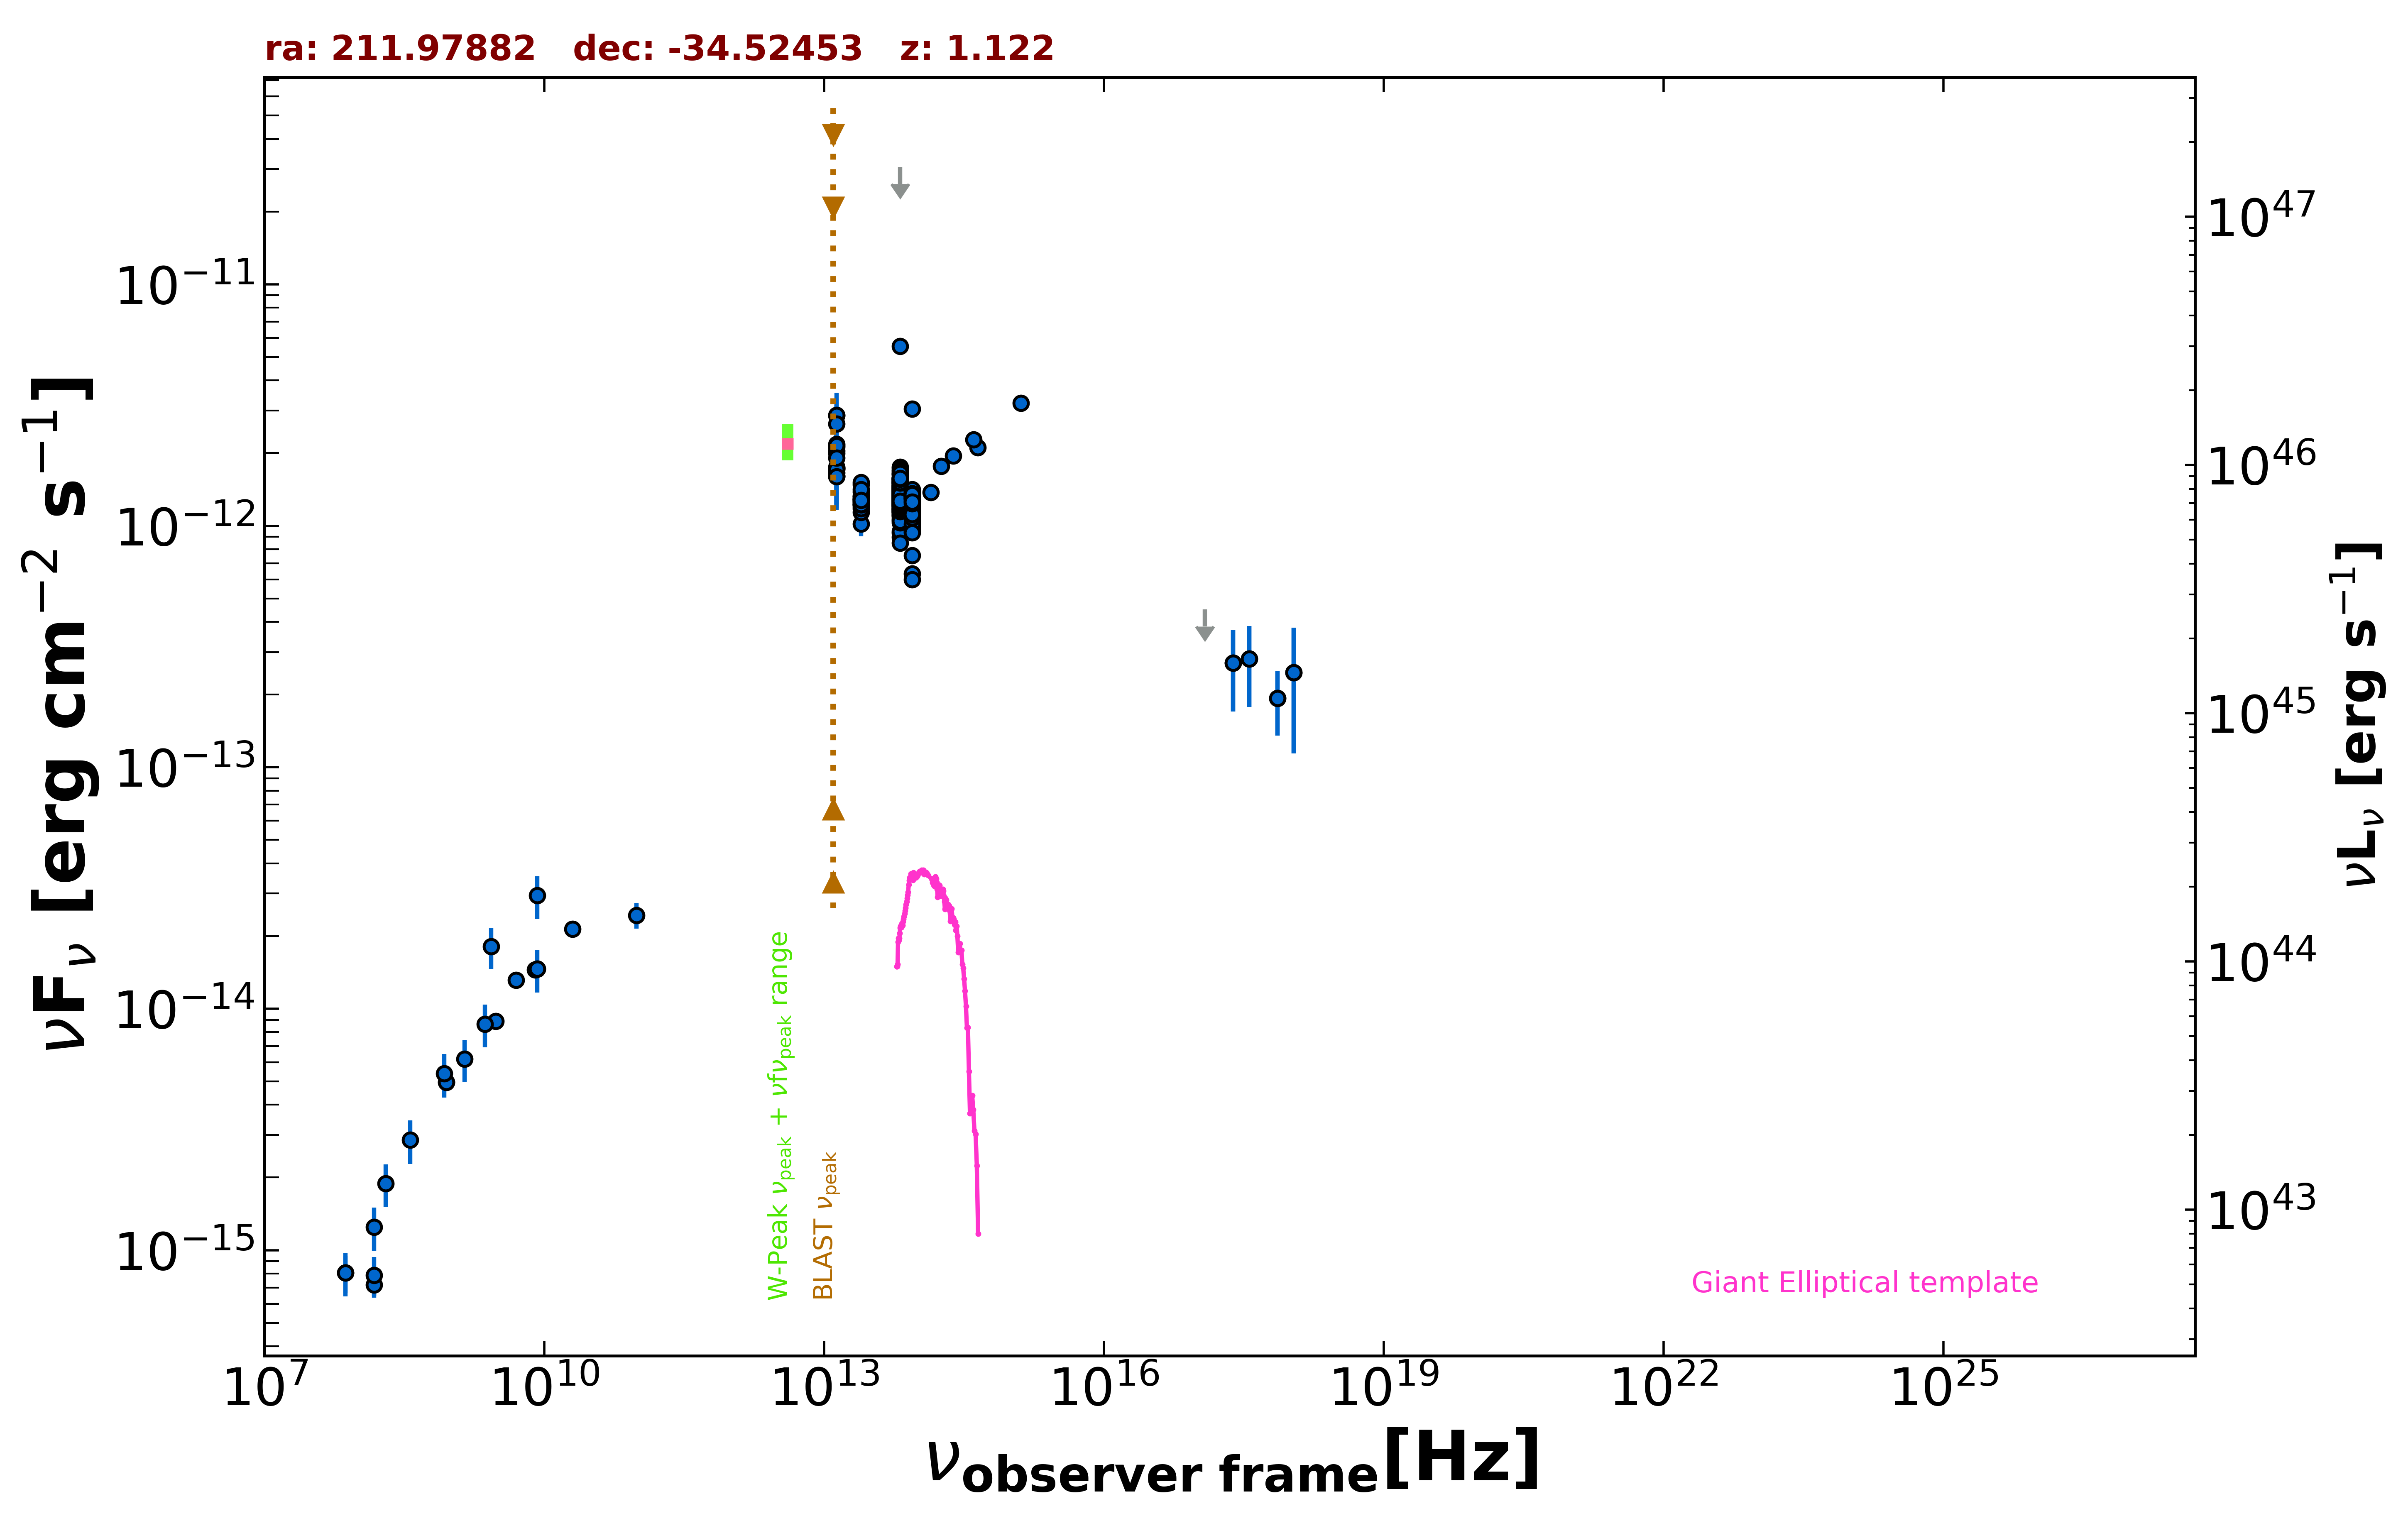

Data behind this chart, as committed beside it:
freq., flux, err_flux, MJD_start, MJD_end, flag, catalog, reference
8.870e+08, 4.952e-15, 3.510e-16, 55000, 55000, , RACS, Hale et al. 2021  PASA  38  e058
8.870e+08, 4.952e-15, 3.510e-16, 55000, 55000, , RACS, Hale et al. 2021  PASA  38  e058
3.000e+09, 8.880e-15, 5.350e-17, 55000, 55000, , VLASSQL, Gordon et al. 2021  ApJS  255  30
2.418e+17, 2.699e-13, 9.950e-14, 58484, 58484, , 1OUSX, Giommi et al. in preparation
3.627e+17, 2.811e-13, 1.036e-13, 58484, 58484, , 1OUSX, Giommi et al. in preparation
7.253e+17, 1.929e-13, 5.790e-14, 58484, 58484, , 1OUSX, Giommi et al. in preparation
1.088e+18, 2.463e-13, 1.322e-13, 58484, 58484, , 1OUSX, Giommi et al. in preparation
1.500e+08, 7.184e-16, 7.205e-17, 55000, 55000, , TGSS150, Intema et al. 2017  A&A  598  A781
7.400e+07, 8.066e-16, 1.406e-16, 55000, 55000, , VLSSR, Lane et al. 2014  MNRAS  440 327
5.000e+09, 1.315e-14, 6.500e-16, 55000, 55000, , AT20G, Murphy et al. 2010  MNRAS  402  2403
8.000e+09, 1.448e-14, 7.200e-16, 55000, 55000, , AT20G, Murphy et al. 2010  MNRAS  402  2403
2.000e+10, 2.140e-14, 1.200e-15, 55000, 55000, , AT20G, Murphy et al. 2010  MNRAS  402  2403
8.400e+09, 1.463e-14, 0.000e+00, 55000, 55000, , CRATES, Healey et al. 2007  ApJS  171  61
9.746e+10, 2.437e-14, 2.925e-15, 57234, 57234, , ALMA, Bonato et al. 2019  MNRAS  485  1188
1.389e+14, 1.373e-12, 1.065e-13, 55000, 55000, , 2MASS, Skrutskie et al. 2006  AJ  131  1163
1.804e+14, 1.762e-12, 1.150e-13, 55000, 55000, , 2MASS, Skrutskie et al. 2006  AJ  131  1163
2.427e+14, 1.950e-12, 1.350e-13, 55000, 55000, , 2MASS, Skrutskie et al. 2006  AJ  131  1163
8.817e+13, 1.210e-12, 3.500e-15, 55000, 55000, , UNWISE, Schlafly et al. 2019  ApJS  240  30
6.517e+13, 1.409e-12, 5.500e-15, 55000, 55000, , UNWISE, Schlafly et al. 2019  ApJS  240  30
8.817e+13, 1.334e-12, 3.050e-14, 55000, 55000, , WISE, Wright et al. 2010  AJ  140  1868
6.517e+13, 1.581e-12, 3.350e-14, 55000, 55000, , WISE, Wright et al. 2010  AJ  140  1868
2.498e+13, 1.279e-12, 4.150e-14, 55000, 55000, , WISE, Wright et al. 2010  AJ  140  1868
1.363e+13, 1.731e-12, 1.550e-13, 55000, 55000, , WISE, Wright et al. 2010  AJ  140  1868
8.817e+13, 1.314e-12, 3.900e-14, 56692, 56692, , NEOWISE, Mainzer et al. 2014  ApJ  792  30
6.517e+13, 1.748e-12, 7.600e-14, 56692, 56692, , NEOWISE, Mainzer et al. 2014  ApJ  792  30
8.817e+13, 1.240e-12, 4.550e-14, 56692, 56692, , NEOWISE, Mainzer et al. 2014  ApJ  792  30
6.517e+13, 1.521e-12, 5.750e-14, 56692, 56692, , NEOWISE, Mainzer et al. 2014  ApJ  792  30
8.817e+13, 1.151e-12, 3.900e-14, 56691, 56691, , NEOWISE, Mainzer et al. 2014  ApJ  792  30
6.517e+13, 1.456e-12, 5.250e-14, 56691, 56691, , NEOWISE, Mainzer et al. 2014  ApJ  792  30
8.817e+13, 1.260e-12, 3.950e-14, 56691, 56691, , NEOWISE, Mainzer et al. 2014  ApJ  792  30
6.517e+13, 1.424e-12, 5.250e-14, 56691, 56691, , NEOWISE, Mainzer et al. 2014  ApJ  792  30
8.817e+13, 1.261e-12, 4.300e-14, 56692, 56692, , NEOWISE, Mainzer et al. 2014  ApJ  792  30
6.517e+13, 1.429e-12, 5.400e-14, 56692, 56692, , NEOWISE, Mainzer et al. 2014  ApJ  792  30
8.817e+13, 1.329e-12, 4.650e-14, 56692, 56692, , NEOWISE, Mainzer et al. 2014  ApJ  792  30
6.517e+13, 1.464e-12, 5.800e-14, 56692, 56692, , NEOWISE, Mainzer et al. 2014  ApJ  792  30
8.817e+13, 1.290e-12, 4.050e-14, 56692, 56692, , NEOWISE, Mainzer et al. 2014  ApJ  792  30
6.517e+13, 1.400e-12, 5.650e-14, 56692, 56692, , NEOWISE, Mainzer et al. 2014  ApJ  792  30
8.817e+13, 1.236e-12, 3.850e-14, 56692, 56692, , NEOWISE, Mainzer et al. 2014  ApJ  792  30
6.517e+13, 1.377e-12, 5.200e-14, 56692, 56692, , NEOWISE, Mainzer et al. 2014  ApJ  792  30
8.817e+13, 1.349e-12, 4.600e-14, 56692, 56692, , NEOWISE, Mainzer et al. 2014  ApJ  792  30
6.517e+13, 1.553e-12, 6.700e-14, 56692, 56692, , NEOWISE, Mainzer et al. 2014  ApJ  792  30
8.817e+13, 1.217e-12, 4.250e-14, 56692, 56692, , NEOWISE, Mainzer et al. 2014  ApJ  792  30
6.517e+13, 1.461e-12, 6.450e-14, 56692, 56692, , NEOWISE, Mainzer et al. 2014  ApJ  792  30
8.817e+13, 1.285e-12, 4.050e-14, 56692, 56692, , NEOWISE, Mainzer et al. 2014  ApJ  792  30
6.517e+13, 1.461e-12, 5.900e-14, 56692, 56692, , NEOWISE, Mainzer et al. 2014  ApJ  792  30
8.817e+13, 1.303e-12, 4.350e-14, 56692, 56692, , NEOWISE, Mainzer et al. 2014  ApJ  792  30
6.517e+13, 1.425e-12, 6.550e-14, 56692, 56692, , NEOWISE, Mainzer et al. 2014  ApJ  792  30
8.817e+13, 1.223e-12, 4.500e-14, 56692, 56692, , NEOWISE, Mainzer et al. 2014  ApJ  792  30
6.517e+13, 1.390e-12, 6.150e-14, 56692, 56692, , NEOWISE, Mainzer et al. 2014  ApJ  792  30
8.817e+13, 1.137e-12, 4.700e-14, 57054, 57054, , NEOWISE, Mainzer et al. 2014  ApJ  792  30
6.517e+13, 1.417e-12, 4.950e-14, 57054, 57054, , NEOWISE, Mainzer et al. 2014  ApJ  792  30
8.817e+13, 1.180e-12, 3.700e-14, 57054, 57054, , NEOWISE, Mainzer et al. 2014  ApJ  792  30
6.517e+13, 1.510e-12, 5.400e-14, 57054, 57054, , NEOWISE, Mainzer et al. 2014  ApJ  792  30
8.817e+13, 1.177e-12, 3.900e-14, 57054, 57054, , NEOWISE, Mainzer et al. 2014  ApJ  792  30
6.517e+13, 1.404e-12, 5.300e-14, 57054, 57054, , NEOWISE, Mainzer et al. 2014  ApJ  792  30
8.817e+13, 1.177e-12, 4.000e-14, 57054, 57054, , NEOWISE, Mainzer et al. 2014  ApJ  792  30
6.517e+13, 1.466e-12, 7.700e-14, 57054, 57054, , NEOWISE, Mainzer et al. 2014  ApJ  792  30
8.817e+13, 1.204e-12, 3.900e-14, 57054, 57054, , NEOWISE, Mainzer et al. 2014  ApJ  792  30
6.517e+13, 1.496e-12, 5.100e-14, 57054, 57054, , NEOWISE, Mainzer et al. 2014  ApJ  792  30
8.817e+13, 1.244e-12, 3.750e-14, 57054, 57054, , NEOWISE, Mainzer et al. 2014  ApJ  792  30
... 548 more rows
